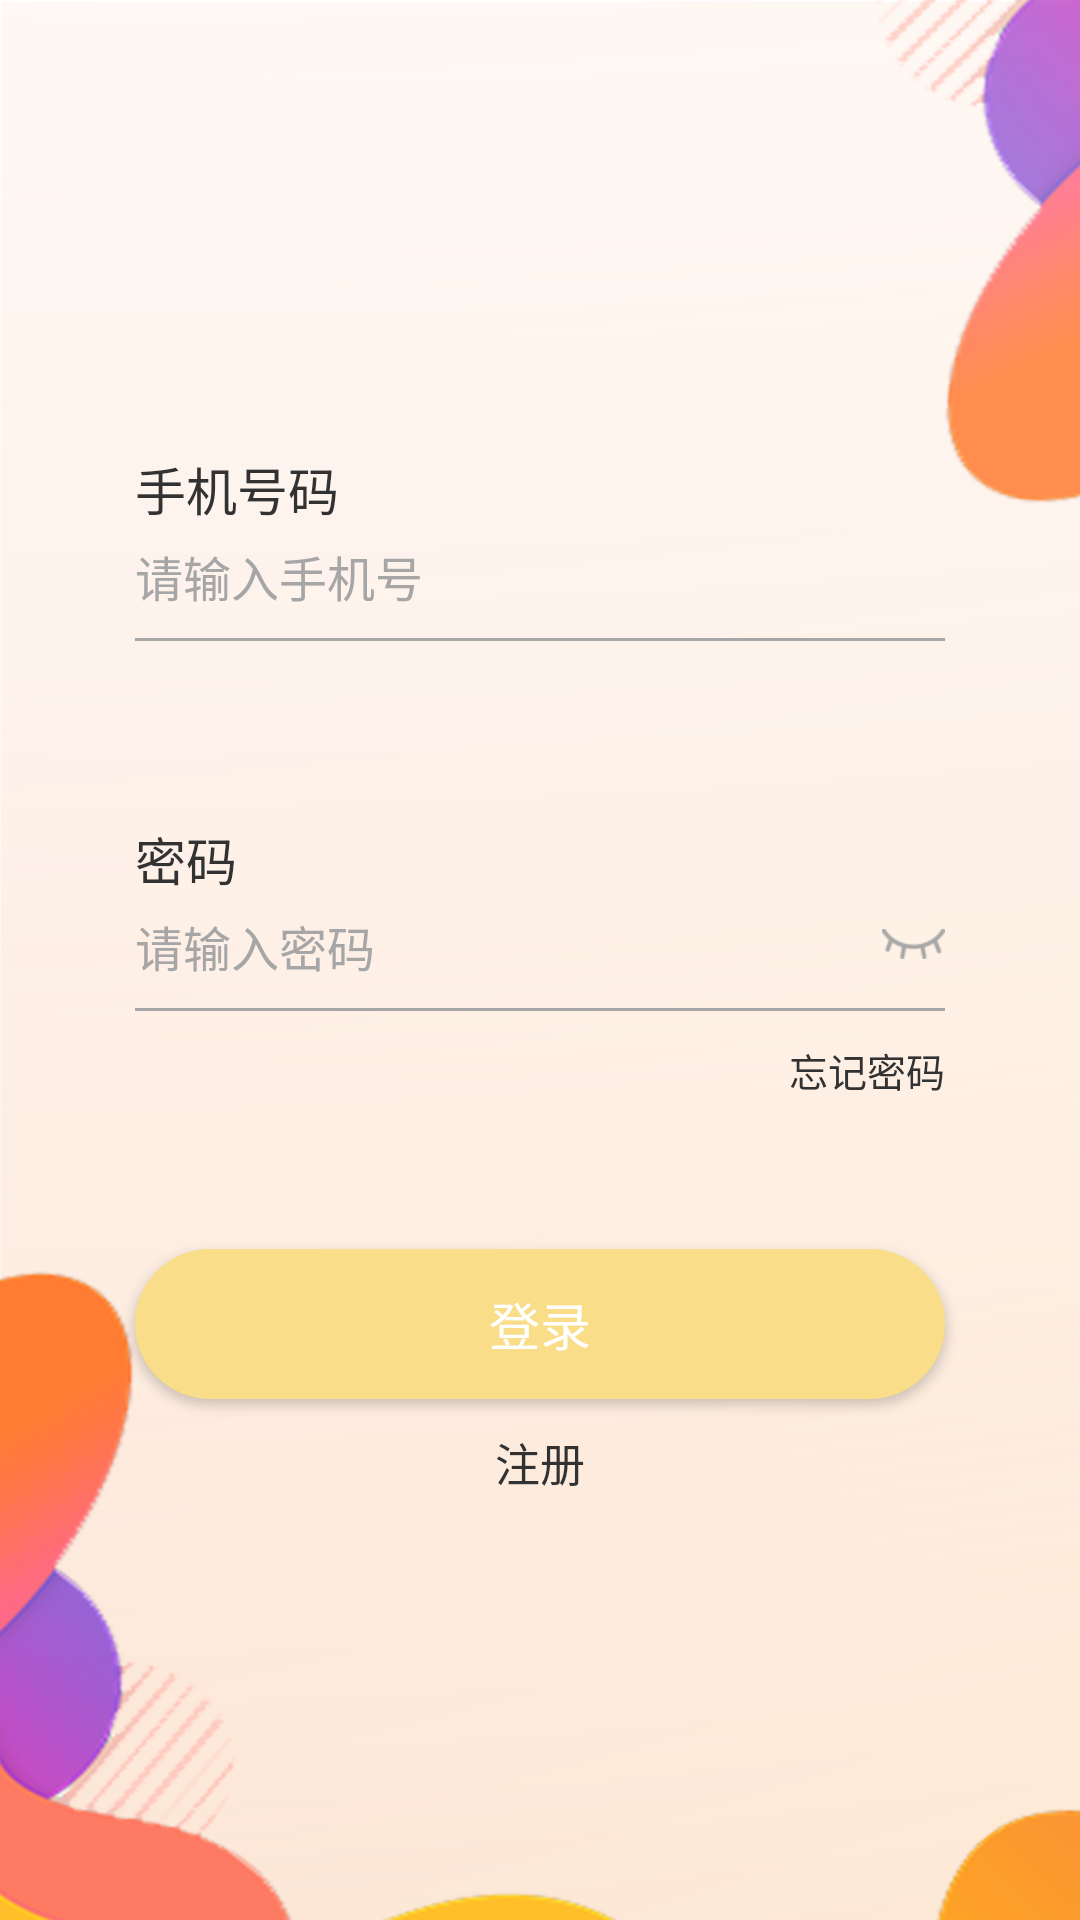

Android layout source for this screen:
<!-- AndroidManifest.xml: application theme AppTheme -->
<!-- res/layout/activity_login.xml -->
<RelativeLayout xmlns:android="http://schemas.android.com/apk/res/android"
    xmlns:app="http://schemas.android.com/apk/res-auto"
    android:id="@+id/activity_login"
    android:layout_width="match_parent"
    android:layout_height="match_parent"
    android:background="@mipmap/register_bg">

    <LinearLayout
        android:id="@+id/llayout"
        android:layout_width="match_parent"
        android:layout_height="wrap_content"
        android:layout_marginLeft="35dp"
        android:layout_marginRight="35dp"
        android:layout_marginTop="100dp"
        android:orientation="vertical"
        android:padding="10dp">


        <TextView
            android:id="@+id/tv_logintips"
            android:layout_width="match_parent"
            android:layout_height="wrap_content"
            android:text=""
            android:textColor="@color/redtext"
            android:textSize="15sp" />

        <LinearLayout
            android:layout_width="match_parent"
            android:layout_height="match_parent"
            android:orientation="vertical">

            <TextView
                android:layout_width="90dp"
                android:layout_height="wrap_content"
                android:layout_marginTop="20dp"
                android:text="手机号码"
                android:layout_marginBottom="5dp"
                android:textColor="@color/tvtitle"
                android:textSize="17sp" />

            <FrameLayout
                android:layout_width="match_parent"
                android:layout_height="wrap_content">


                    <EditText
                        android:id="@+id/username"
                        android:layout_width="match_parent"
                        android:layout_height="wrap_content"
                        android:hint="请输入手机号"
                        android:inputType="number"
                        android:maxLength="13"
                        android:singleLine="true"
                        android:textColor="@color/tvtitle"
                        android:textColorHint="#a6a6a6"
                        android:background="@null"
                        android:layout_marginBottom="10dp"
                        android:textSize="16sp" />

                <View
                    android:layout_width="match_parent"
                    android:layout_height="1dp"
                    android:background="#a6a6a6"
                    android:layout_gravity="bottom"
                    />
            </FrameLayout>
        </LinearLayout>

        <LinearLayout
            android:layout_width="match_parent"
            android:layout_height="match_parent"
            android:layout_marginTop="40dp"
            android:orientation="vertical">

            <TextView
                android:layout_width="90dp"
                android:layout_height="wrap_content"
                android:layout_marginTop="20dp"
                android:layout_marginBottom="5dp"
                android:text="密码"
                android:textColor="@color/tvtitle"
                android:textSize="17sp" />

            <FrameLayout
                android:layout_width="match_parent"
                android:layout_height="wrap_content">
                    <EditText
                        android:id="@+id/et_password"
                        android:layout_width="match_parent"
                        android:layout_height="wrap_content"
                        android:hint="请输入密码"
                        android:imeOptions="actionDone"
                        android:inputType="textPassword"
                        android:singleLine="true"
                        android:textColor="@color/tvtitle"
                        android:textColorHint="#a6a6a6"
                        android:background="@null"
                        android:layout_marginBottom="10dp"
                        android:textSize="16sp" />

                <View
                    android:layout_width="match_parent"
                    android:layout_height="1dp"
                    android:background="#a6a6a6"
                    android:layout_gravity="bottom"
                    />
                <ImageView
                    android:id="@+id/iv_showpwd"
                    android:layout_width="21dp"
                    android:layout_height="match_parent"
                    android:layout_gravity="end"
                    android:layout_marginTop="6dp"
                    android:adjustViewBounds="true"
                    android:src="@mipmap/pwd_hide"
                    android:scaleType="fitStart"
                   />

            </FrameLayout>
        </LinearLayout>

        <LinearLayout
            android:layout_marginTop="10dp"
            android:layout_width="match_parent"
            android:layout_height="wrap_content">



            <TextView
                android:id="@+id/tv_forgetPwd"
                android:layout_width="wrap_content"
                android:layout_height="wrap_content"
                android:textColor="@color/tvtitle"
                android:textSize="13sp"
                android:layout_weight="1"
                android:gravity="end"
                android:text="忘记密码"
                />
        </LinearLayout>
    </LinearLayout>


    <Button
        android:id="@+id/login"
        android:layout_width="match_parent"
        android:layout_height="50dp"
        android:layout_marginLeft="45dp"
        android:layout_marginRight="45dp"
        android:layout_below="@+id/llayout"
        android:layout_centerHorizontal="true"
        android:layout_gravity="center_horizontal"
        android:layout_marginTop="40dp"
        android:background="@drawable/loginbutton"
        android:text="登录"
        android:textColor="@android:color/white"
        android:textSize="17sp" />

    <TextView
        android:id="@+id/tv_register"
        android:layout_marginTop="10dp"
        android:layout_centerHorizontal="true"
        android:layout_below="@id/login"
        android:text="注册"
        android:textSize="15sp"
        android:textColor="@color/tvtitle"
        android:layout_width="wrap_content"
        android:layout_height="wrap_content" />

</RelativeLayout>
<!-- resources referenced by this layout -->
<resources>
  <color name="redtext">#ff0000</color>
  <color name="tvtitle">#323232</color>
  <!-- drawable loginbutton (drawable) -->
  <?xml version="1.0" encoding="utf-8"?>
  <selector xmlns:android="http://schemas.android.com/apk/res/android">
      <item android:state_selected="true" android:drawable="@drawable/login_sl"/>
      <item android:state_selected="false" android:drawable="@drawable/login_unsel"/>
  </selector>
  <!-- mipmap pwd_hide: png bitmap (mipmap-mdpi, 760 bytes) -->
  <!-- mipmap register_bg: png bitmap (mipmap-xhdpi, 104306 bytes) -->
  <style name="AppTheme" parent="Theme.AppCompat.Light.NoActionBar">
          
          <item name="colorPrimary">@color/colorPrimary</item>
          <item name="colorPrimaryDark">@color/colorPrimaryDark</item>
          <item name="colorAccent">@color/colorAccent</item>
      </style>
  <!-- drawable login_sl (drawable) -->
  <?xml version="1.0" encoding="utf-8"?>
  <shape xmlns:android="http://schemas.android.com/apk/res/android">
      <solid android:color="@color/yellow"/>
      <corners android:radius="25dp" />
  </shape>
  <!-- drawable login_unsel (drawable) -->
  <?xml version="1.0" encoding="utf-8"?>
  <shape xmlns:android="http://schemas.android.com/apk/res/android">
      <corners android:radius="25dp"/>
      <solid android:color="@color/yellowbtn"/>
  </shape>
  <color name="colorPrimary">#3F51B5</color>
  <color name="colorPrimaryDark">#303F9F</color>
  <color name="colorAccent">#FF4081</color>
  <color name="yellow">#f8cd42</color>
  <color name="yellowbtn">#f9dd89</color>
</resources>
